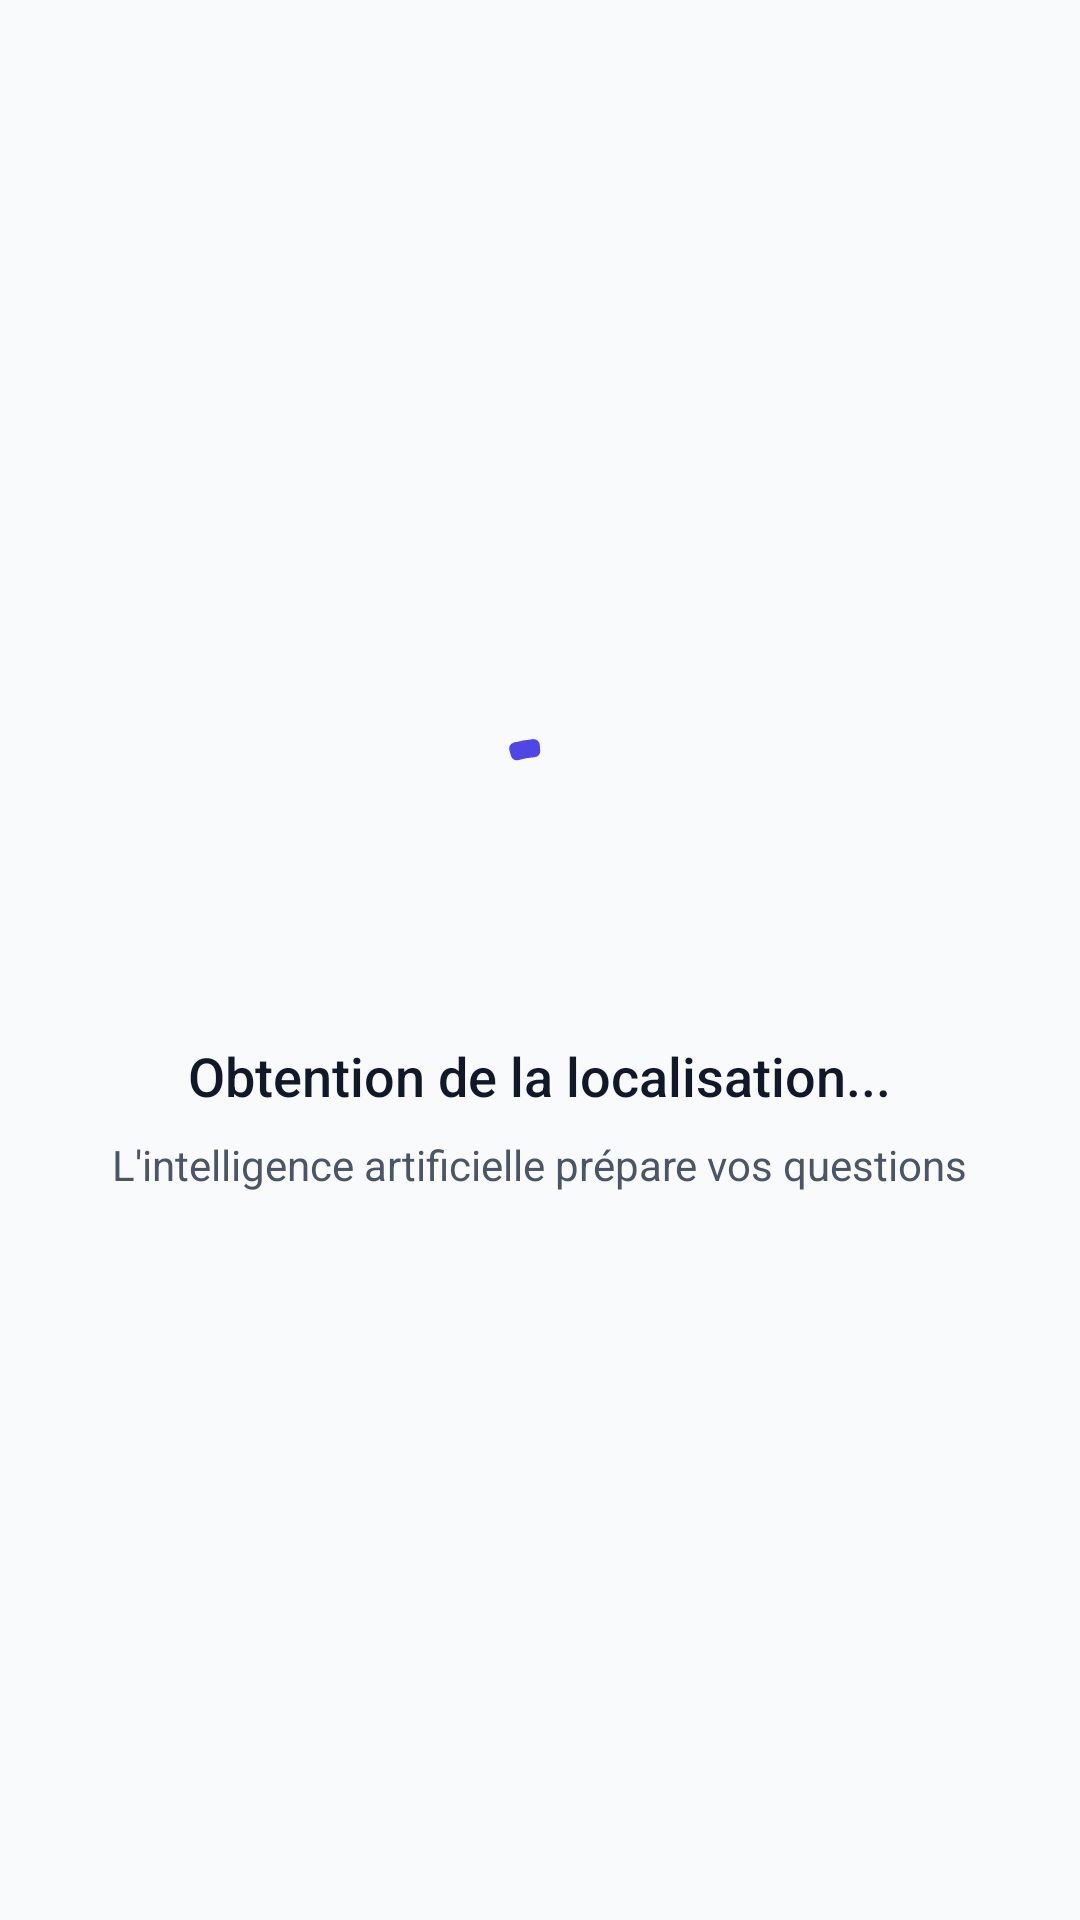

This screen was rendered from an Android layout file. Write that file and the resources it references.
<!-- AndroidManifest.xml: application theme Theme.GeoQuiz_Cheraa -->
<!-- res/layout/activity_quiz.xml -->
<?xml version="1.0" encoding="utf-8"?>
<androidx.constraintlayout.widget.ConstraintLayout xmlns:android="http://schemas.android.com/apk/res/android"
    xmlns:app="http://schemas.android.com/apk/res-auto"
    xmlns:tools="http://schemas.android.com/tools"
    android:layout_width="match_parent"
    android:layout_height="match_parent"
    android:background="@color/background">

    
    <LinearLayout
        android:id="@+id/loadingLayout"
        android:layout_width="match_parent"
        android:layout_height="match_parent"
        android:gravity="center"
        android:orientation="vertical"
        android:visibility="visible"
        app:layout_constraintBottom_toBottomOf="parent"
        app:layout_constraintTop_toTopOf="parent">

        <com.google.android.material.progressindicator.CircularProgressIndicator
            android:layout_width="wrap_content"
            android:layout_height="wrap_content"
            android:indeterminate="true"
            app:indicatorSize="64dp"
            app:trackThickness="6dp"
            app:indicatorColor="@color/primary" />

        <TextView
            android:id="@+id/statusTextView"
            android:layout_width="wrap_content"
            android:layout_height="wrap_content"
            android:layout_marginTop="32dp"
            android:fontFamily="sans-serif-medium"
            android:text="Obtention de la localisation..."
            android:textColor="@color/onBackground"
            android:textSize="18sp" />

        <TextView
            android:layout_width="wrap_content"
            android:layout_height="wrap_content"
            android:layout_marginTop="8dp"
            android:text="L'intelligence artificielle prépare vos questions"
            android:textColor="@color/onSurfaceVariant"
            android:textSize="14sp" />
    </LinearLayout>

    
    <LinearLayout
        android:id="@+id/quizLayout"
        android:layout_width="match_parent"
        android:layout_height="match_parent"
        android:orientation="vertical"
        android:padding="24dp"
        android:visibility="gone"
        tools:visibility="visible">

        <com.google.android.material.card.MaterialCardView
            style="@style/Widget.Material3.CardView.Elevated"
            android:layout_width="match_parent"
            android:layout_height="wrap_content"
            android:layout_marginTop="32dp"
            android:layout_marginBottom="32dp"
            app:cardCornerRadius="24dp"
            app:contentPadding="24dp">

            <TextView
                android:id="@+id/questionTextView"
                android:layout_width="match_parent"
                android:layout_height="wrap_content"
                android:fontFamily="sans-serif-bold"
                android:lineSpacingExtra="4dp"
                android:text="Texte de la question"
                android:textColor="@color/onSurface"
                android:textSize="22sp" />
        </com.google.android.material.card.MaterialCardView>

        <com.google.android.material.button.MaterialButton
            android:id="@+id/optionA"
            style="@style/Widget.GeoQuiz.OptionButton"
            android:text="Option A" />

        <com.google.android.material.button.MaterialButton
            android:id="@+id/optionB"
            style="@style/Widget.GeoQuiz.OptionButton"
            android:text="Option B" />

        <com.google.android.material.button.MaterialButton
            android:id="@+id/optionC"
            style="@style/Widget.GeoQuiz.OptionButton"
            android:text="Option C" />

        <com.google.android.material.button.MaterialButton
            android:id="@+id/optionD"
            style="@style/Widget.GeoQuiz.OptionButton"
            android:text="Option D" />

        <View
            android:layout_width="match_parent"
            android:layout_height="0dp"
            android:layout_weight="1" />

        <com.google.android.material.button.MaterialButton
            android:id="@+id/nextButton"
            android:layout_width="match_parent"
            android:layout_height="60dp"
            android:enabled="false"
            android:text="Suivant"
            android:textAllCaps="false"
            android:textSize="16sp"
            android:textStyle="bold"
            app:cornerRadius="16dp"
            app:icon="@android:drawable/ic_media_next"
            app:iconGravity="textEnd" />

    </LinearLayout>

</androidx.constraintlayout.widget.ConstraintLayout>
<!-- resources referenced by this layout -->
<resources>
  <color name="background">#F9FAFB</color>
  <color name="onBackground">#111827</color>
  <color name="onSurface">#1F2937</color>
  <color name="onSurfaceVariant">#4B5563</color>
  <color name="primary">#4F46E5</color>
  <style name="Widget.GeoQuiz.OptionButton" parent="Widget.Material3.Button.TonalButton">
          <item name="android:layout_width">match_parent</item>
          <item name="android:layout_height">64dp</item>
          <item name="android:layout_marginBottom">12dp</item>
          <item name="android:paddingStart">24dp</item>
          <item name="android:paddingEnd">24dp</item>
          <item name="android:textAlignment">viewStart</item>
          <item name="android:textAllCaps">false</item>
          <item name="android:textSize">16sp</item>
          <item name="shapeAppearanceOverlay">@style/ShapeAppearance.GeoQuiz.MediumComponent</item>
      </style>
  <style name="Theme.GeoQuiz_Cheraa" parent="Theme.Material3.Light.NoActionBar">
          
          <item name="colorPrimary">@color/primary</item>
          <item name="colorOnPrimary">@color/onPrimary</item>
          <item name="colorPrimaryContainer">@color/primaryContainer</item>
          <item name="colorOnPrimaryContainer">@color/onPrimaryContainer</item>
  
          
          <item name="colorSecondary">@color/secondary</item>
          <item name="colorOnSecondary">@color/onSecondary</item>
          <item name="colorSecondaryContainer">@color/secondaryContainer</item>
          <item name="colorOnSecondaryContainer">@color/onSecondaryContainer</item>
  
          
          <item name="android:statusBarColor">@color/surface</item>
          <item name="android:windowLightStatusBar">true</item>
          <item name="android:navigationBarColor">@color/surface</item>
  
          <item name="android:windowBackground">@color/background</item>
      </style>
  <style name="ShapeAppearance.GeoQuiz.MediumComponent" parent="ShapeAppearance.Material3.MediumComponent">
          <item name="cornerSize">16dp</item>
      </style>
  <color name="onPrimary">#FFFFFF</color>
  <color name="primaryContainer">#E0E7FF</color>
  <color name="onPrimaryContainer">#312E81</color>
  <color name="secondary">#10B981</color>
  <color name="onSecondary">#FFFFFF</color>
  <color name="secondaryContainer">#D1FAE5</color>
  <color name="onSecondaryContainer">#064E3B</color>
  <color name="surface">#FFFFFF</color>
</resources>
